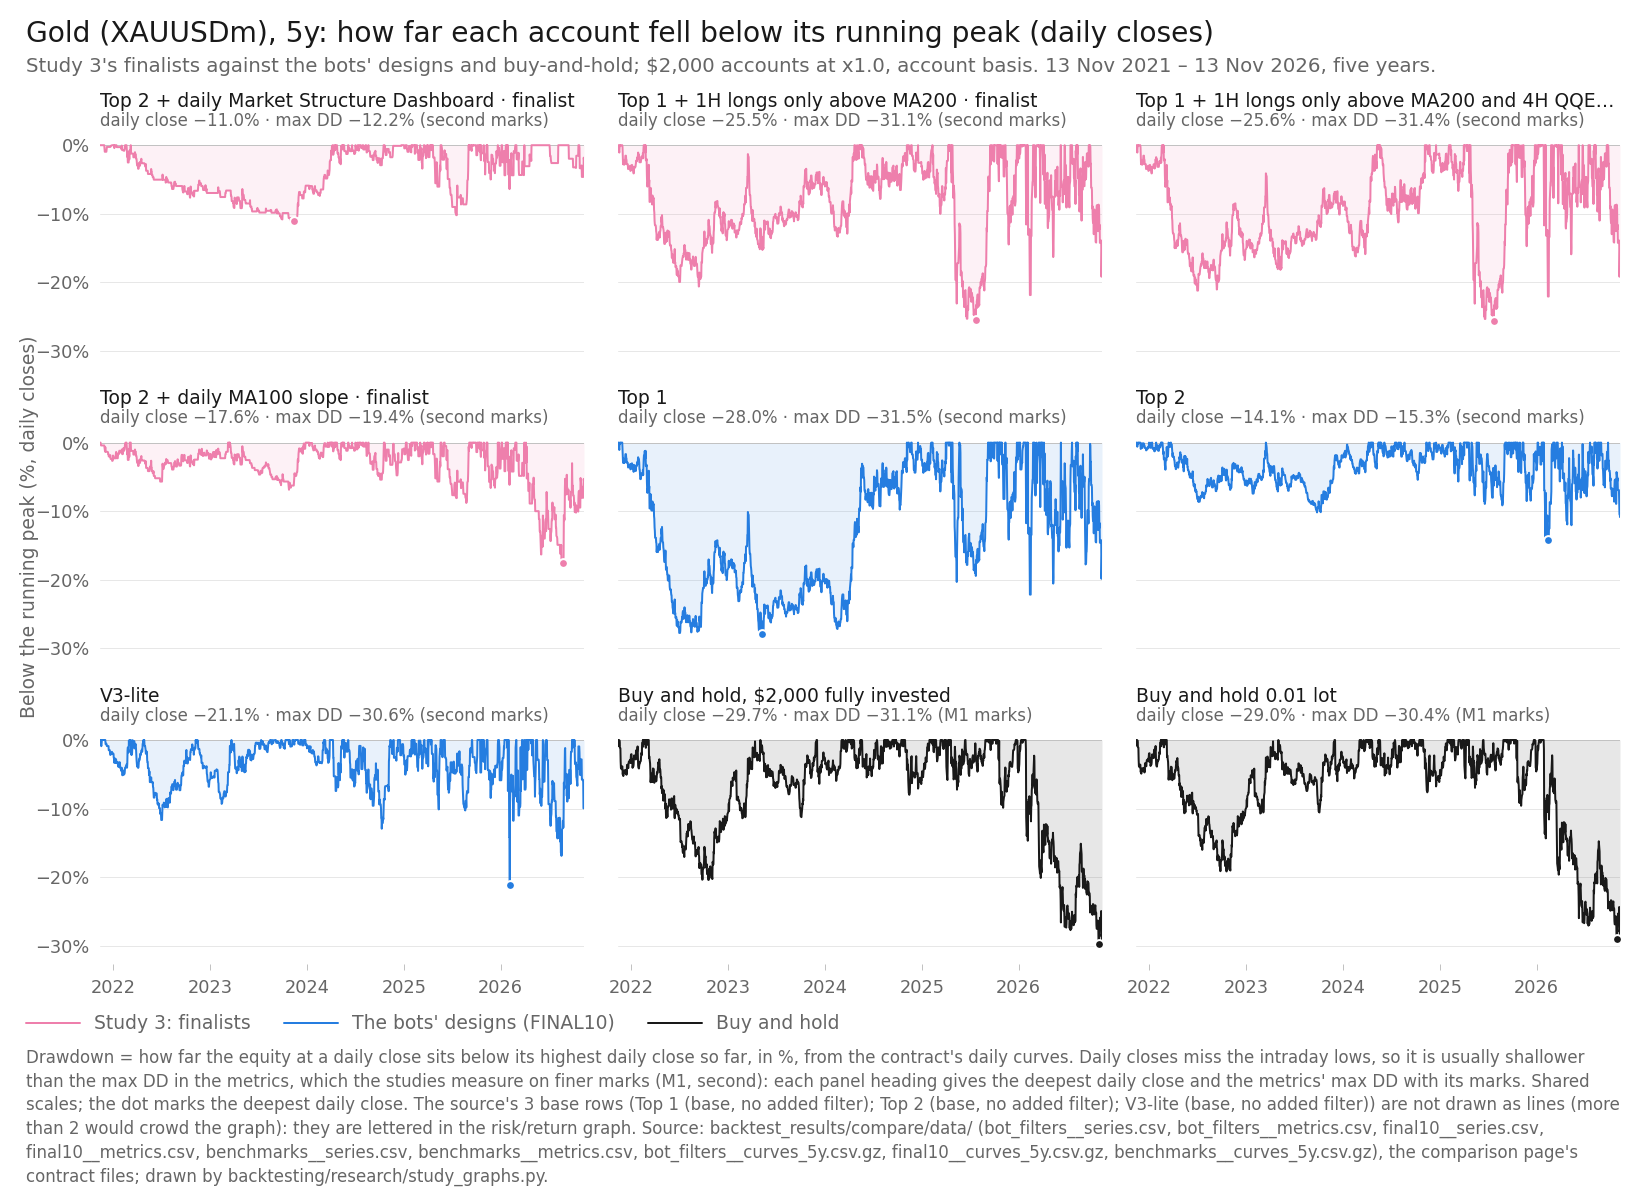

Data behind this chart, as committed beside it:
item, series_id, label, group, role, family, key, final_usd, curve_last_usd, cagr_pct, max_dd_pct, dd_marks, growth_dd, daily_close_dd_pct, x, y, notes
panel, bot_filters:xau_top2|MSD-D1, Top 2 + daily Market Structure Dashboard, featured, finalist, Top 1-3 (optimiser v4), , 7586, 7586, 30.56, 12.21, second, 2.503, -11.01, 2023-11-14, -11.01, 
panel, bot_filters:xau_top1|LGATE200-H1, Top 1 + 1H longs only above MA200, featured, finalist, Top 1-3 (optimiser v4), , 18330, 18330, 55.76, 31.07, second, 1.794, -25.52, 2025-07-24, -25.52, 
panel, bot_filters:xau_top1|LGATE200-H1&QQE-H4, Top 1 + 1H longs only above MA200 and 4H…, featured, finalist, Top 1-3 (optimiser v4), , 18326, 18326, 55.75, 31.37, second, 1.777, -25.56, 2025-07-24, -25.56, 
panel, bot_filters:xau_top2|SLOPE100-D1, Top 2 + daily MA100 slope, featured, finalist, Top 1-3 (optimiser v4), , 7490, 7490, 30.23, 19.44, second, 1.555, -17.59, 2026-08-26, -17.59, 
panel, final10:XAUUSDm|Top 1, Top 1, design, design, Top 1-3 (optimiser v4), , 12433, 12433, 44.12, 31.51, second, 1.4, -27.96, 2023-05-11, -27.96, 
panel, final10:XAUUSDm|Top 2, Top 2, design, design, Top 1-3 (optimiser v4), , 8880, 8880, 34.74, 15.3, second, 2.271, -14.13, 2026-02-12, -14.13, 
panel, final10:XAUUSDm|V3-lite, V3-lite, design, design, V3-lite, , 10748, 10748, 39.98, 30.58, second, 1.307, -21.06, 2026-02-05, -21.06, 
panel, benchmarks:XAUUSDm|bh-2000, Buy and hold, $2,000 fully invested, bh, benchmark, buy-and-hold, , 4157, 4157, 15.76, 31.12, M1, 0.5064, -29.7, 2026-10-30, -29.7, 
panel, benchmarks:XAUUSDm|bh-0.01lot, Buy and hold 0.01 lot, bh, benchmark, buy-and-hold, , 4014, 4014, 14.95, 30.4, M1, 0.4918, -29, 2026-10-30, -29, 
